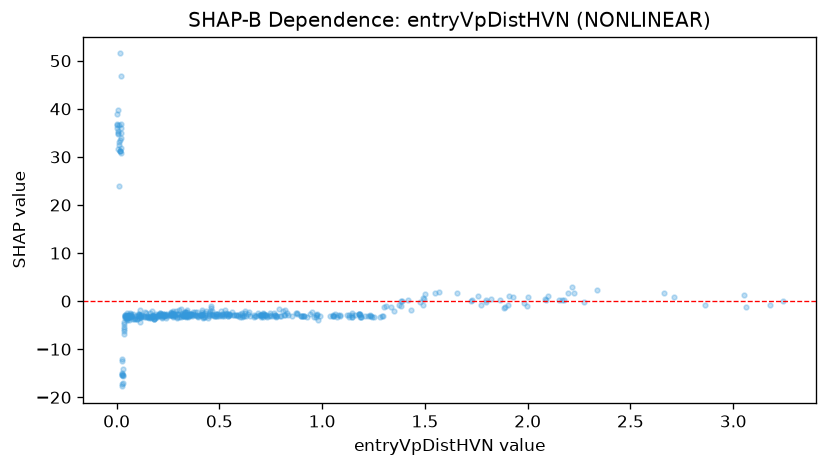

The file beside this chart, header and first rows:
feature_value, shap_value
1.351, -2
0.055, -3.377
0.414, -2.279
0.899, -3.144
0.961, -3.213
0.1, -3.641
0.168, -3.554
0.771, -2.894
0.138, -2.32
0.609, -2.885
0.111, -3.441
0.836, -2.926
0.547, -2.848
0.055, -2.996
0.04, -3.326
1.222, -3.032
1.82, 0.3728
0.82, -2.837
0.489, -2.778
0.055, -2.847
1.335, -1.223
0.055, -3.141
0.358, -2.735
0.089, -3.81
0.226, -2.584
0.034, -4.283
0.517, -2.684
1.478, -0.2065
0.6, -3.3
3.24, 0.05644
0.346, -3.325
0.41, -2.817
0.666, -3.213
0.475, -3.024
0.61, -2.562
1.383, -0.9466
0.322, -3.013
0.037, -5.862
2.175, 0.2792
0.7, -2.877
0.157, -3.251
0.628, -3.13
0.521, -3.059
1.376, -0.8738
0.009, 39.69
0.874, -2.431
0.222, -2.959
0.027, -12.09
0.349, -3.154
0.084, -3.672
2.166, 0.2937
0.422, -3.206
0.712, -2.936
2.665, 1.696
0.777, -3.352
0.88, -2.573
0.15, -3.236
0.226, -3.177
1.387, -0.06753
0.448, -3.053
... 386 more rows
